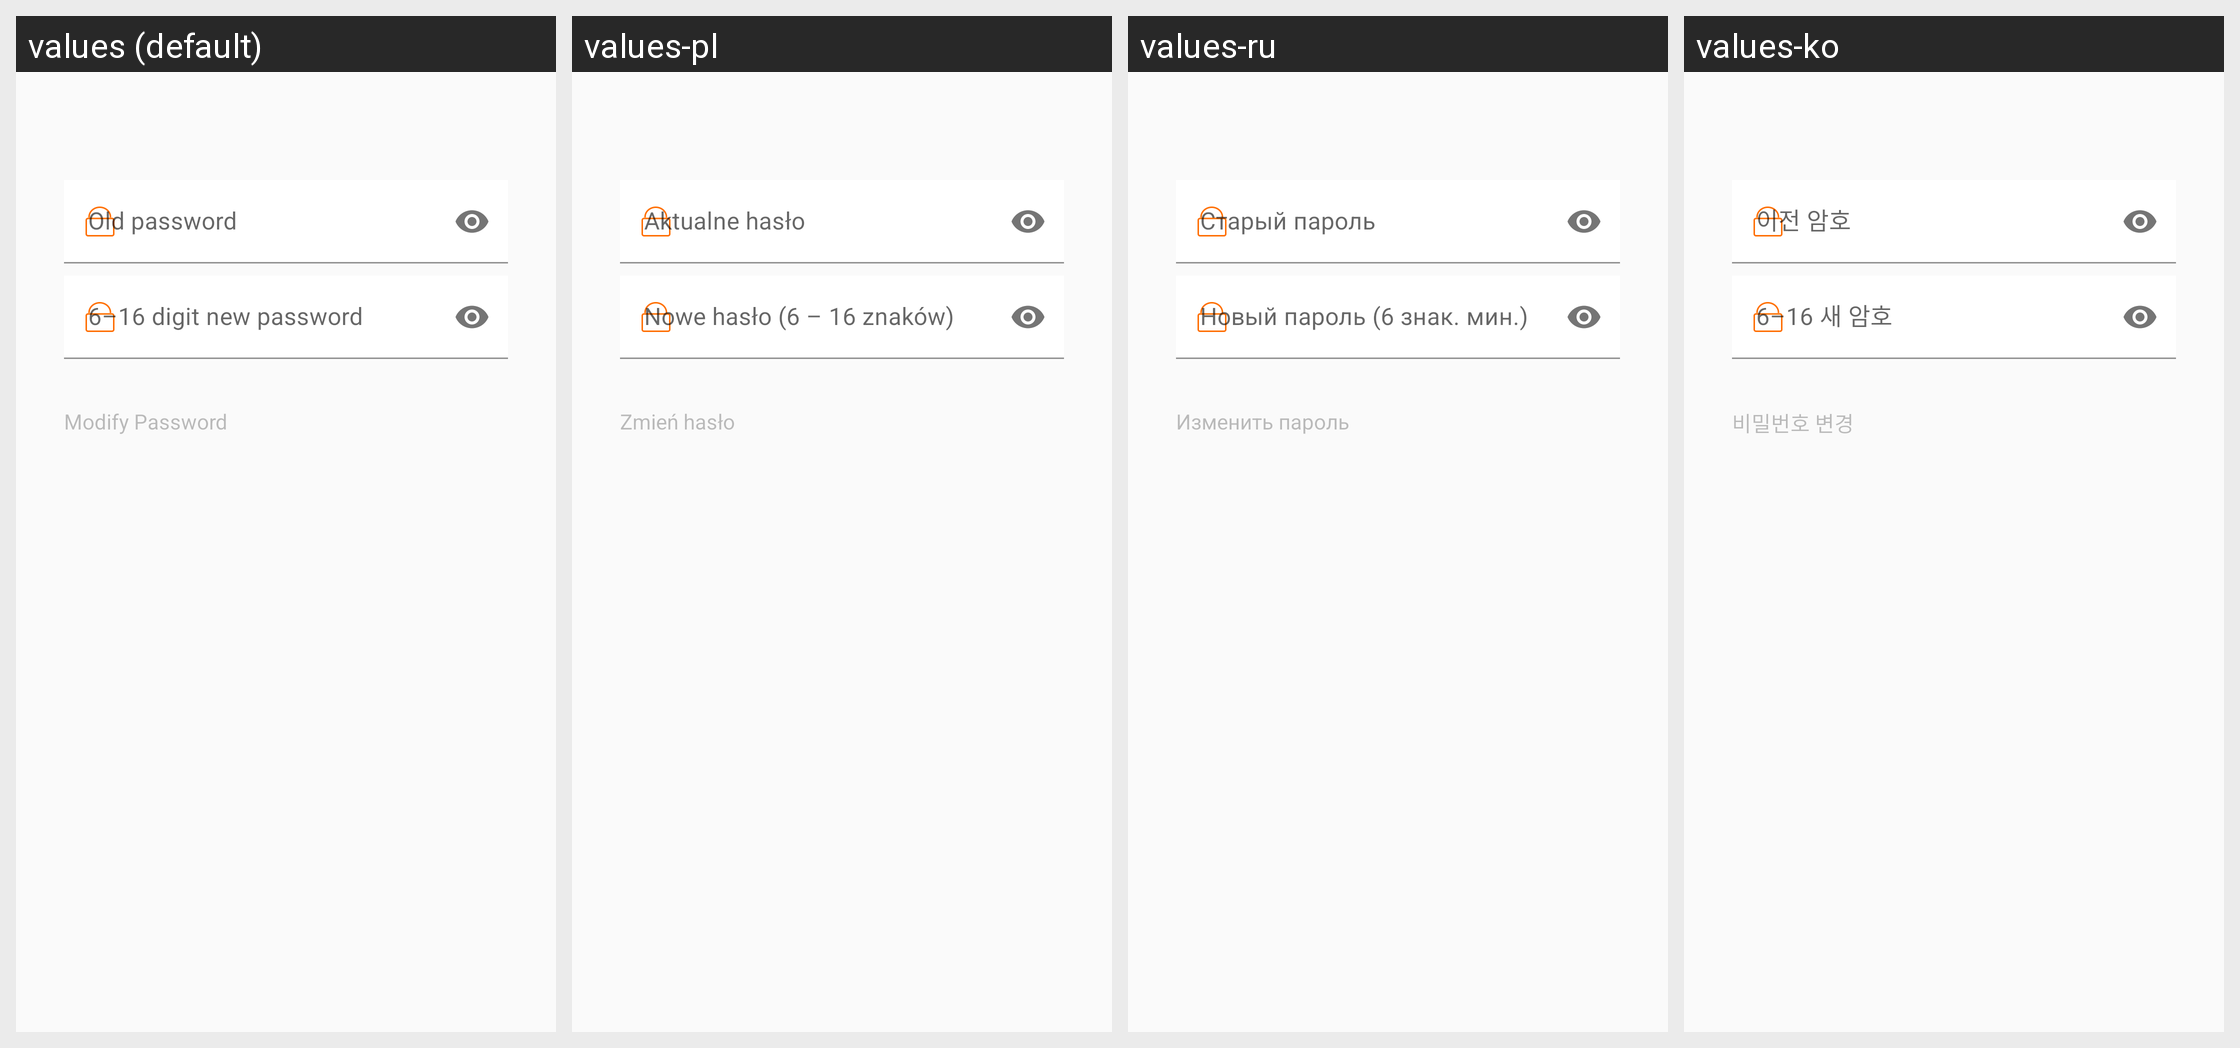

The Android screen above is rendered under several locales of the same app. Produce the string resources it draws, with the default and per-locale values.
Android screen res/layout/fragment_modify_pwd.xml rendered under 4 locales, left to right: values (default), values-pl, values-ru, values-ko. Device: Nexus 5 (rendered at 1080×1920; each locale shown at half size, 540×960, under a caption strip naming it); theme Theme.FitCloudPro.
Other locales in the repository, not shown: values-af, values-am, values-ar, values-as, values-az, values-be, values-bg, values-bn, values-bs, values-ca, values-cs, values-cs-rCZ, values-da, values-da-rDK, values-de, values-el, values-en, values-en-rGB, values-es, values-es-rES, values-es-rUS, values-et, values-eu, values-fa, values-fi, values-fi-rFI, values-fr, values-fr-rCA, values-gl, values-gu, values-hi, values-hi-rIN, values-hr, values-hr-rHR, values-hu, values-hu-rHU, values-hy, values-in, values-is, values-it, values-iw, values-iw-rIL, values-ja, values-ja-rJP, values-ka, values-kk, values-km, values-kn, values-ky, values-lo, values-lt, values-lv, values-mk, values-ml, values-mn, values-mr, values-ms, values-my, values-nb, values-ne, values-nl, values-or, values-pa, values-pt, values-pt-rBR, values-pt-rPT, values-ro, values-si, values-sk, values-sk-rSK, values-sl, values-sq, values-sr, values-sv, values-sv-rSE, values-sw, values-ta, values-te, values-th, values-th-rTH, values-tl, values-tr, values-tr-rTR, values-uk, values-uk-rUA, values-ur, values-uz, values-vi, values-vi-rVN, values-zh, values-zh-rCN, values-zh-rHK, values-zh-rTW, values-zu.
Strings drawn on this screen, with the default value and each locale's value (text and hints the layout hard-codes, and strings that could not be matched under every locale, appear in the picture but are not listed):

account_modify_password
  values: Modify Password
  values-pl: Zmień hasło
  values-ru: Изменить пароль
  values-ko: 비밀번호 변경

account_old_password
  values: Old password
  values-pl: Aktualne hasło
  values-ru: Старый пароль
  values-ko: 이전 암호

account_new_password_six_to_sixteen
  values: 6–16 digit new password
  values-pl: Nowe hasło (6 – 16 znaków)
  values-ru: Новый пароль (6 знак. мин.)
  values-ko: 6–16 새 암호
